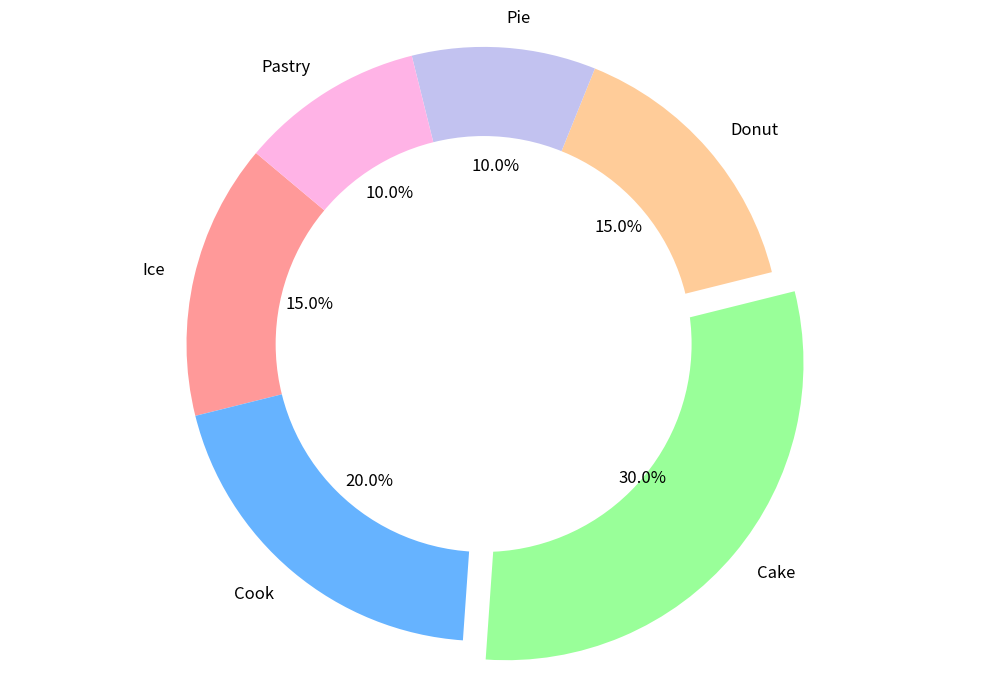

Write Python code to recreate this figure.
import matplotlib.pyplot as plt

desserts = ['Ice', 'Cook', 'Cake', 'Donut', 'Pie', 'Pastry']
sales_percentage = [15, 20, 30, 15, 10, 10]
colors = ['#ff9999', '#66b3ff', '#99ff99', '#ffcc99', '#c2c2f0', '#ffb3e6']
explode = (0, 0, 0.1, 0, 0, 0)

fig, ax = plt.subplots(figsize=(10, 7))
wedges, texts, autotexts = ax.pie(sales_percentage, labels=desserts, autopct='%1.1f%%', startangle=140,
                                  colors=colors, explode=explode, textprops=dict(color="black", fontsize=12))

centre_circle = plt.Circle((0, 0), 0.70, fc='white')
ax.add_artist(centre_circle)

ax.axis('equal')  
plt.tight_layout()

plt.show()
